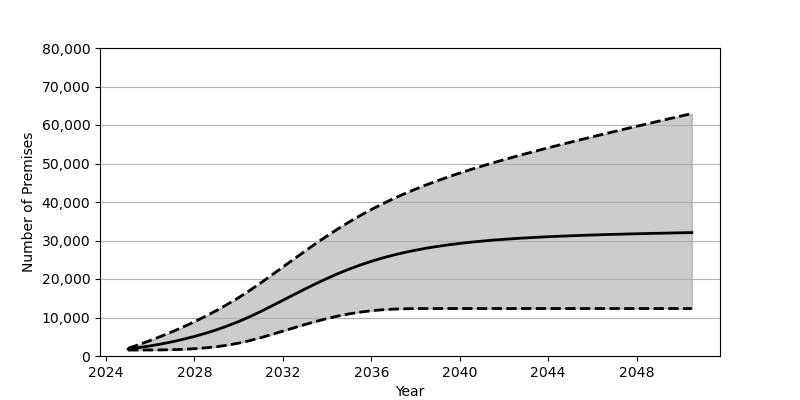

Values plotted in this chart, from the file beside it:
Date, Low, Base, High
2025-01, 1548, 1801, 2002
2025-07, 1551, 2180, 2983
2026-01, 1561, 2626, 4029
2026-07, 1585, 3130, 5140
2027-01, 1639, 3707, 6318
2027-07, 1735, 4352, 7569
2028-01, 1892, 5084, 8902
2028-07, 2110, 5902, 10321
2029-01, 2416, 6810, 11834
2029-07, 2826, 7829, 13449
2030-01, 3347, 8951, 15177
2030-07, 3988, 10191, 17019
2031-01, 4756, 11562, 18994
2031-07, 5584, 12996, 21030
2032-01, 6454, 14465, 23101
2032-07, 7327, 15943, 25179
2033-01, 8180, 17399, 27238
2033-07, 8989, 18804, 29253
2034-01, 9732, 20153, 31195
2034-07, 10384, 21409, 33056
2035-01, 10945, 22572, 34821
2035-07, 11401, 23628, 36481
2036-01, 11757, 24588, 38044
2036-07, 12010, 25445, 39501
2037-01, 12177, 26206, 40871
2037-07, 12271, 26886, 42147
2038-01, 12314, 27484, 43344
2038-07, 12328, 28009, 44473
2039-01, 12330, 28473, 45542
2039-07, 12330, 28881, 46552
2040-01, 12330, 29242, 47513
2040-07, 12330, 29557, 48434
2041-01, 12330, 29837, 49312
2041-07, 12330, 30089, 50165
2042-01, 12330, 30307, 50989
2042-07, 12330, 30501, 51786
2043-01, 12330, 30678, 52567
2043-07, 12330, 30838, 53329
2044-01, 12330, 30982, 54071
2044-07, 12330, 31106, 54802
2045-01, 12330, 31222, 55521
2045-07, 12330, 31331, 56229
2046-01, 12330, 31429, 56934
2046-07, 12330, 31519, 57623
2047-01, 12330, 31602, 58311
2047-07, 12330, 31676, 58989
2048-01, 12330, 31750, 59665
2048-07, 12330, 31817, 60333
2049-01, 12330, 31884, 61000
2049-07, 12330, 31944, 61661
2050-01, 12330, 32001, 62317
2050-07, 12330, 32058, 62980
